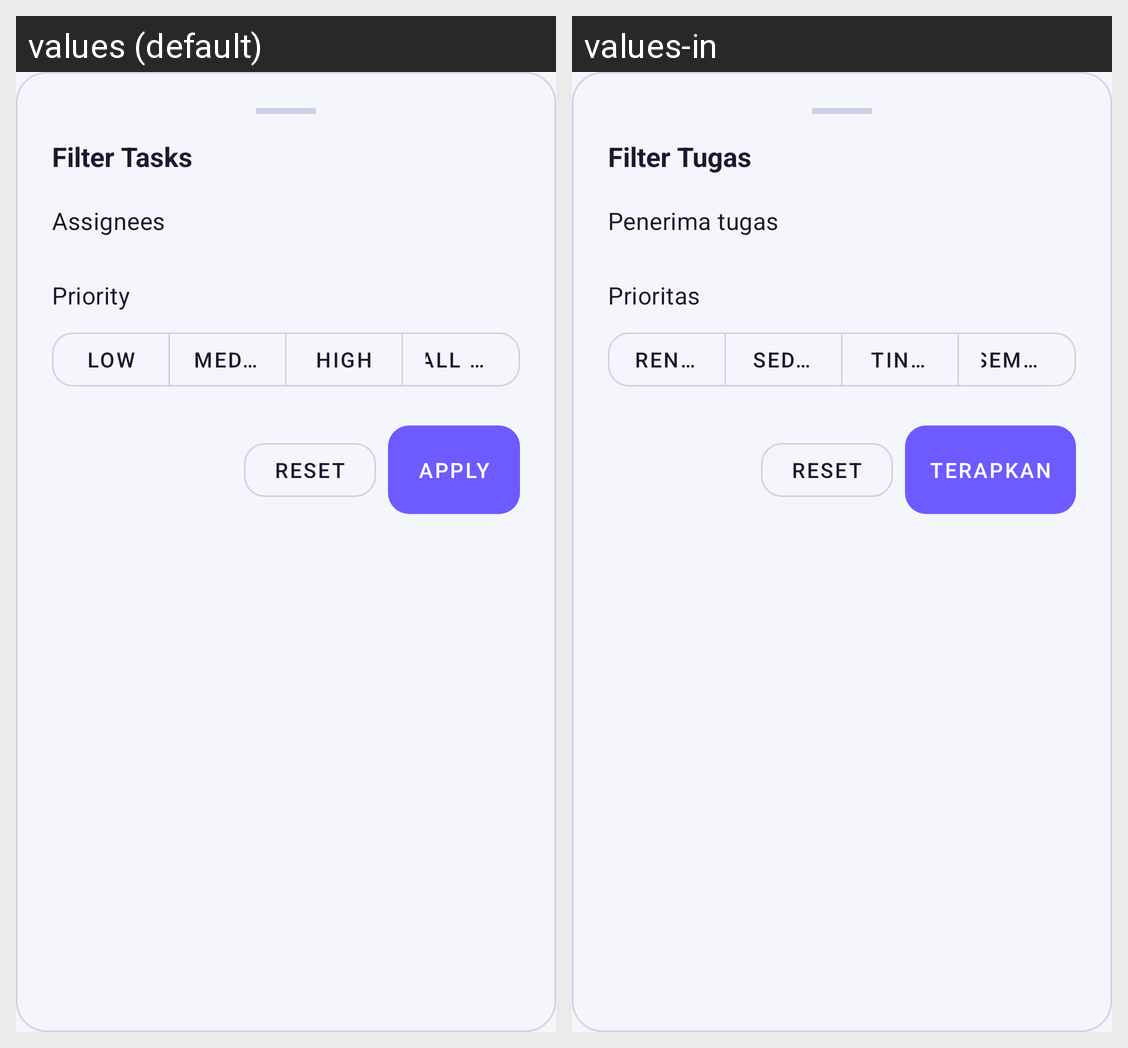

For this localized Android screen grid, give each drawn string resource with its value in every locale shown.
Android screen res/layout/bottom_sheet_filter.xml rendered under 2 locales, left to right: values (default), values-in. Device: Nexus 5 (rendered at 1080×1920; each locale shown at half size, 540×960, under a caption strip naming it); theme Theme.HWiXeL.
Strings drawn on this screen, with the default value and each locale's value (text and hints the layout hard-codes, and strings that could not be matched under every locale, appear in the picture but are not listed):

filter_title
  values: Filter Tasks
  values-in: Filter Tugas

filter_assignees_label
  values: Assignees
  values-in: Penerima tugas

filter_priority_label
  values: Priority
  values-in: Prioritas

task_priority_low
  values: Low
  values-in: Rendah

task_priority_medium
  values: Medium
  values-in: Sedang

task_priority_high
  values: High
  values-in: Tinggi

task_filter_priority_all
  values: All Priorities
  values-in: Semua Prioritas

filter_reset
  values: Reset
  values-in: Reset

filter_apply
  values: Apply
  values-in: Terapkan
